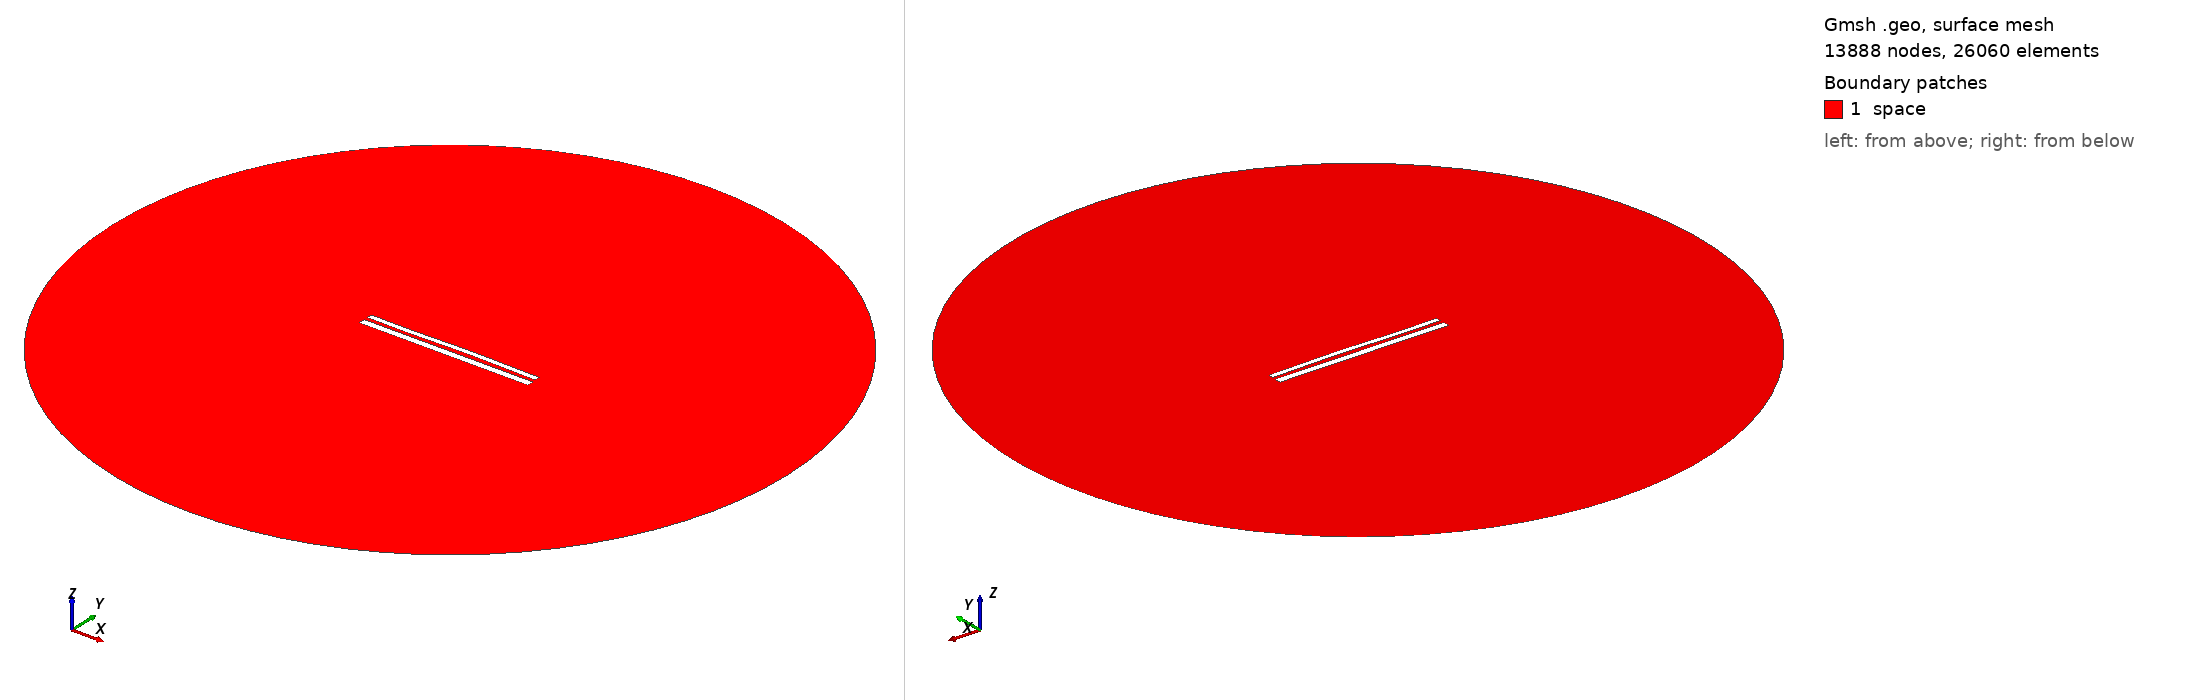

Gmsh geometry script, surface-meshed: 13888 nodes, 26060 surface elements. Boundary patches (legend numbers): 1 space. Left view from above one corner, right view from below the opposite corner. Legend entries are the model's physical surfaces. The drawing asked Gmsh for element sizes between 1% and 20% of the model's largest extent; the script's own settings can give other sizes.

=== 11102.geo (drawn) ===
//---------------------------------------
// Geometry kernel
//---------------------------------------

SetFactory("OpenCASCADE");



//---------------------------------------
// Parameters of the geometry
//---------------------------------------

// Overetch of the upper plate
overetch = 0.375;

// Distance between the plates
distance = 2.0;

// Discretization over the x axis (for the deformation)
nx = 50; 

// Length of the plate
L = 100 - overetch; 

// Number of modes
n = 4; 

// 1st mode coefficient
coeff(1) = 0.07499999999999998;
beta(1) = 0.596864 * 3.1415926535 / L;

// 2nd mode coefficient
coeff(2) = 0.15;
beta(2) = 1.49418 * 3.1415926535 / L;

// 3rd mode coefficient
coeff(3) = -0.15;
beta(3) = 2.50025 * 3.1415926535 / L;

// 4th mode coefficient
coeff(4) = -0.075;
beta(4) = 3.49999 * 3.1415926535 / L;



//---------------------------------------
// Upper plate (deformed rectangle)
//---------------------------------------

// Coordiantes of the upper plate
xmin = -50;
xmax = 50 - overetch;

// Height of the upper plate
yheight = 4 - 2 * overetch;

// Indexes of the points
UpperID[] = {};
LowerID[] = {};
LeftID[] = {};
RightID[] = {};

// Point index
p = 1;

// Horizontal edges
For i In {1:nx}
    x = xmin + (i-1)*(xmax - xmin)/(nx-1);

    y_bottom = distance / 2 + overetch;
    For j In {1:n}
        C = (Cosh(beta(j)*L) + Cos(beta(j)*L)) / (Sinh(beta(j)*L) + Sin(beta(j)*L));
        y_bottom  = y_bottom + coeff(j) * (Cosh(beta(j)*(x+50)) - Cos(beta(j)*(x+50)) - C * (Sinh(beta(j)*(x+50)) - Sin(beta(j)*(x+50))));
    EndFor

    y_top = y_bottom + yheight;

    Point(p) = {x, y_top, 0, 1.0};
    UpperID[i] = p;
    p = p + 1;

    Point(p) = {x, y_bottom, 0, 1.0};
    LowerID[i] = p;
    p = p + 1;
EndFor

// Create point lists
UpperPts[] = {}; LowerPts[] = {};
For i In {1:nx}
  UpperPts[] += {UpperID[i]};
  LowerPts[] += {LowerID[i]};
EndFor

// Build splines
Spline(1) = {UpperPts[]};
Spline(2) = {LowerPts[]};
Line(3) = {LowerPts[nx-1], UpperPts[nx-1]};
Line(4) = {LowerPts[0], UpperPts[0]};

// Build the plane surface
Curve Loop(1) = {2, 3, -1, -4};
Plane Surface(1) = {1};



//---------------------------------------
// Lower plate (rectangle)
//---------------------------------------

// Vertices
Point(1001) = {-50, -1, 0, 1.0};
Point(1002) = { 50, -1, 0, 1.0};
Point(1003) = { 50,  -5, 0, 1.0};
Point(1004) = {-50,  -5, 0, 1.0};

// Edges
Line(5) = {1001, 1002};
Line(6) = {1002, 1003};
Line(7) = {1003, 1004};
Line(8) = {1004, 1001};

// Plane surface
Line Loop(2) = {5, 6, 7, 8};
Plane Surface(2) = {2}; 



//---------------------------------------
// Outer (fictious) boundary
//---------------------------------------

// Points
Point(1005) = {0, 0, 0};       // Center
Point(1006) = {200, 0, 0};     // Start point
Point(1007) = {0, 200, 0};     // 90 degrees
Point(1008) = {-200, 0, 0};    // 180 degrees
Point(1009) = {0, -200, 0};    // 270 degrees

// Circle arcs (each needs start, center, end)
Circle(9) = {1006, 1005, 1007};
Circle(10) = {1007, 1005, 1008};
Circle(11) = {1008, 1005, 1009};
Circle(12) = {1009, 1005, 1006};

// Plane surface for the entire domain
Curve Loop(3) = {9, 10, 11, 12};
Surface(3) = {3};

// Subtract the plates from the whole domain to obtain the actual domain where we want to solve the equations
BooleanDifference{ Surface{3}; Delete; }{ Surface{1}; Surface{2}; Delete; }




//---------------------------------------
// Transfinite Lines/Curves
//---------------------------------------

// Set the number of points on the boundaries
r = 7;

// Plates
Transfinite Curve {1, 2} = 50*r Using Progression 1;
Transfinite Curve {3, 4} = 2*r Using Progression 1;
Transfinite Line {5, 7} = 50*r Using Progression 1;
Transfinite Line {6, 8} = 2*r Using Progression 1;

// Outer boundary
Transfinite Line {9, 10, 11, 12} = 20 Using Progression 1;



//---------------------------------------
// Physical groups
//---------------------------------------                

// Physical curves (boundaries)
Physical Line("force_segment", 10) = {2};
Physical Line("upper_plate", 11) = {1, 3, 4};
Physical Line("lower_plate", 12) = {5, 6, 7, 8};
Physical Line("boundary", 20) = {9, 10, 11, 12};

// Physical Surfaces
Physical Surface("space", 30) = {3};



//---------------------------------------
// 6. Generate the Mesh
//---------------------------------------

// 2D mesh generation
Mesh 2;
